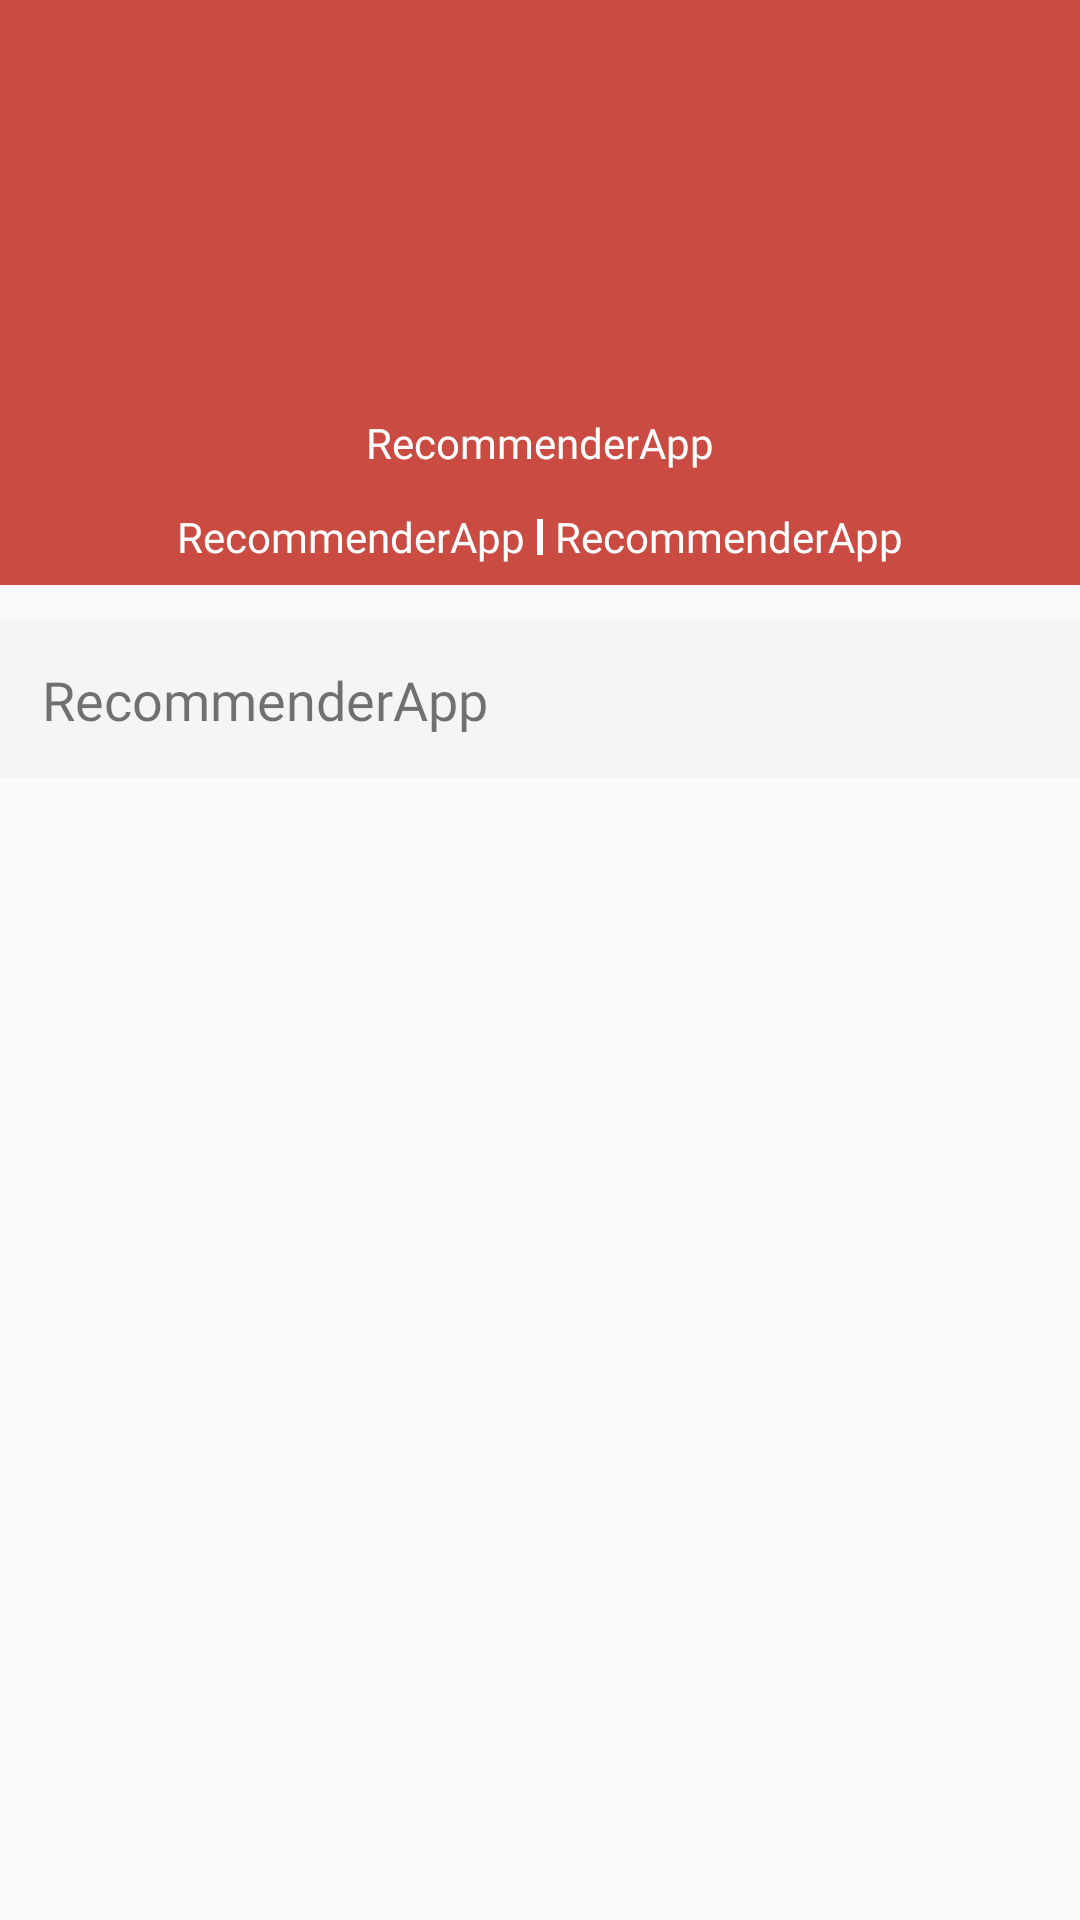

This screen was rendered from an Android layout file. Write that file and the resources it references.
<!-- AndroidManifest.xml: application theme AppTheme -->
<!-- res/layout/user_view.xml -->
<?xml version="1.0" encoding="utf-8"?>
<android.support.design.widget.CoordinatorLayout xmlns:android="http://schemas.android.com/apk/res/android"
    xmlns:tools="http://schemas.android.com/tools"
    android:orientation="vertical" android:layout_width="match_parent"
    android:layout_height="match_parent">

    <RelativeLayout
        android:id="@+id/header"
        android:layout_width="match_parent"

        android:layout_height="wrap_content">
<LinearLayout
    android:id="@+id/mainhead"
    android:layout_width="match_parent"
    android:gravity="center"
    android:orientation="vertical"
    android:background="@color/colorMaroon"
    android:layout_height="wrap_content">

    <ImageView
        android:id="@+id/user_img"
        android:layout_width="@dimen/user_img"
        android:layout_height="@dimen/user_img"
        android:layout_centerHorizontal="true"
        android:layout_marginTop="32dp"
        android:src="@drawable/ic_user"
        tools:ignore="ContentDescription" />
    <TextView
        android:id="@+id/user_name"
        android:layout_width="wrap_content"
        android:layout_height="wrap_content"
        android:layout_below="@id/user_img"
        android:text="@string/app_name"
        android:layout_margin="6dp"
        android:fontFamily="@font/neosansbold"
        android:textColor="@android:color/white"
        android:layout_centerHorizontal="true"/>
    <LinearLayout
        android:id="@+id/user_extra"
        android:layout_below="@id/user_name"
        android:layout_width="match_parent"
        android:gravity="center"
        android:layout_margin="6dp"
        android:layout_centerHorizontal="true"
        android:layout_height="wrap_content">
        <TextView
            android:id="@+id/reviews"
            android:layout_width="wrap_content"
            android:layout_height="wrap_content"
            android:fontFamily="@font/neosansregular"
            android:textColor="@android:color/white"
            android:text="@string/app_name"
            />
        <View
            android:layout_width="2dp"
            android:layout_height="12dp"
            android:layout_gravity="center"
            android:layout_margin="4dp"
            android:background="@android:color/white" />
        <TextView
            android:id="@+id/photos"
            android:layout_width="wrap_content"
            android:layout_height="wrap_content"
            android:fontFamily="@font/neosansregular"
            android:textColor="@android:color/white"
            android:text="@string/app_name"
            />
    </LinearLayout>
</LinearLayout>

        <GridView
            android:layout_below="@id/mainhead"
            android:id="@+id/options"
            android:layout_width="match_parent"
            android:layout_height="wrap_content"
            android:columnWidth="90dp"
            android:gravity="center"
            android:numColumns="auto_fit" />

        <LinearLayout
            android:id="@+id/title_activity"
            android:layout_below="@id/options"
            android:layout_marginTop="12dp"
            android:layout_width="match_parent"
            android:background="@color/colorAccent"
            android:layout_height="wrap_content">
            <TextView
                android:id="@+id/activity"
                android:layout_width="match_parent"
                android:layout_height="wrap_content"
                android:text="@string/app_name"
                android:layout_margin="14dp"
                android:textSize="18sp"
                android:fontFamily="@font/neosansmedium"
                />
        </LinearLayout>
        <android.support.v7.widget.RecyclerView
            android:layout_below="@id/title_activity"
            android:id="@+id/recycler_view_user"
            android:layout_width="match_parent"
            android:layout_height="wrap_content"
            android:scrollbars="vertical" />

    </RelativeLayout>

</android.support.design.widget.CoordinatorLayout>
<!-- resources referenced by this layout -->
<resources>
  <color name="colorAccent">#f7f4f4</color>
  <color name="colorMaroon">#CA4B42</color>
  <dimen name="user_img">100dp</dimen>
  <string name="app_name">RecommenderApp</string>
  <style name="AppTheme" parent="Theme.AppCompat.Light.DarkActionBar">
          
          <item name="colorPrimary">@color/colorPrimary</item>
          <item name="colorPrimaryDark">@color/colorPrimaryDark</item>
          <item name="colorAccent">@color/colorAccent</item>
      </style>
  <color name="colorPrimary">#bf251a</color>
  <color name="colorPrimaryDark">#303F9F</color>
</resources>
